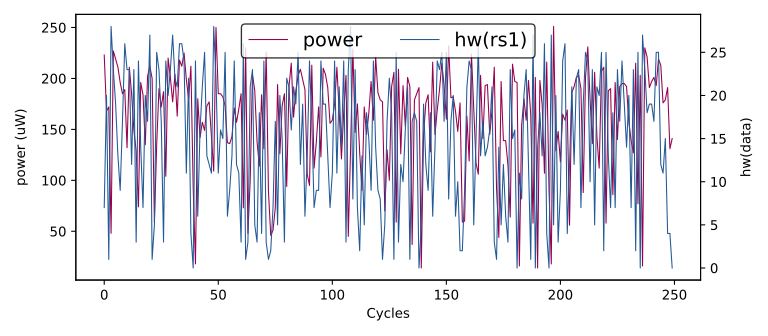

Data behind this chart, as committed beside it:
hw(rs1), HW
25, 0
7, 190
22, 178
17, 115
22, 180
20, 189
21, 177
22, 208
24, 194
26, 189
7, 223
20, 168
1, 172
28, 48
23, 227
19, 219
13, 211
9, 196
17, 185
26, 189
23, 132
23, 211
12, 185
23, 149
3, 129
24, 74
14, 196
7, 184
20, 135
17, 202
27, 212
1, 200
5, 59
25, 135
23, 190
17, 172
3, 187
24, 104
20, 220
23, 201
27, 177
22, 204
21, 163
26, 218
26, 212
24, 225
11, 199
22, 180
4, 212
0, 93
24, 18
6, 180
16, 142
21, 157
25, 149
13, 173
12, 177
11, 142
28, 109
22, 250
... 49,940 more rows
